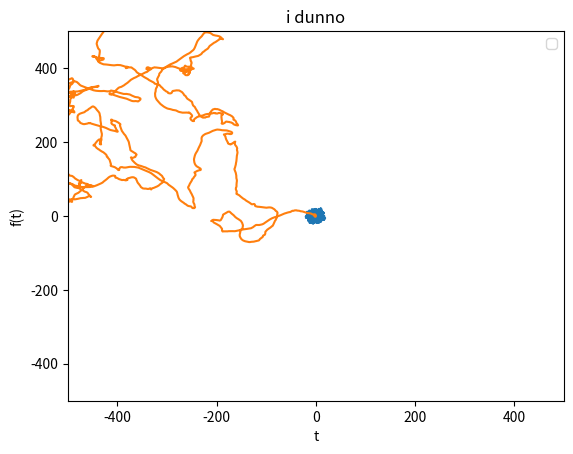

This chart was generated by the following Python code:
#!/usr/bin/env python3
# -*- coding: utf-8 -*-
"""
Created on Tue Apr 25 16:59:34 2023

@author: spurcell
"""

import numpy as np
import matplotlib.pyplot as plt
from scipy.integrate import odeint
import math

tmin=0
tmax=1000
dt=0.1
y=0.2
A=4
mu=0
sigma=1
t=np.arange(tmin,tmax+dt,dt)
N=len(t)
n1=np.random.normal(mu,sigma,N)
n2=np.random.normal(mu,sigma,N)

v0=0
r0=0
#def f(v,dt):
 #   dv=-y*v+((A*n)/dt)*math.sqrt(dt)
  #  return dv

N=len(t)
v = np.zeros((N,2))
v[0,:]=v0

for i in range(N-1):
    v[i+1,0] = v[i,0] + (-y*v[i,0])*dt+(A*n1[i+1])*math.sqrt(dt)
    v[i+1,1] = v[i,1] + (-y*v[i,1])*dt+(A*n2[i+1])*math.sqrt(dt)

r = np.zeros((N,2))
r[0,:]=0

for n in range(N-1):
    r[n+1,0]= r[n,0]+dt*v[n,0]
    r[n+1,1]= r[n,1]+dt*v[n,1]




vsquared=np.zeros((N))
for i in range(N-1):
    vsquared[i]=v[i,0]**2+v[i,1]**2


t=0
T=10000
v2squared=vsquared[t:t+T]
averagevsquared=np.mean(v2squared)
print(averagevsquared)

rsquared=np.zeros((N))
for i in range(N-1):
    rsquared[i]=(r[i,0])**2+(r[i,1])**2


t1=1000
T1=1000
r1squared=rsquared[t1:t1+T1]
averager1squared=np.mean(r1squared)
print(averager1squared)


t2=0
T2=9999+1
r2squared=rsquared[t2:t2+T2]
averager2squared=np.mean(r2squared)
print(averager2squared)


t3=2000
T3=4000
r3squared=rsquared[t3:t3+T3]
averager3squared=np.mean(r3squared)
print(averager3squared)


t4=5000
T4=1000
r4squared=rsquared[t4:t4+T4]
averager4squared=np.mean(r4squared)
print(averager4squared)

print(len(r4squared))

plt.plot(v[:,0],v[:,1])
plt.plot(r[:,0],r[:,1])
plt.xlim(-500,+500)
plt.ylim(-500,+500)
plt.title("i dunno")
plt.xlabel("t")
plt.ylabel("f(t)")
plt.legend()
plt.show()